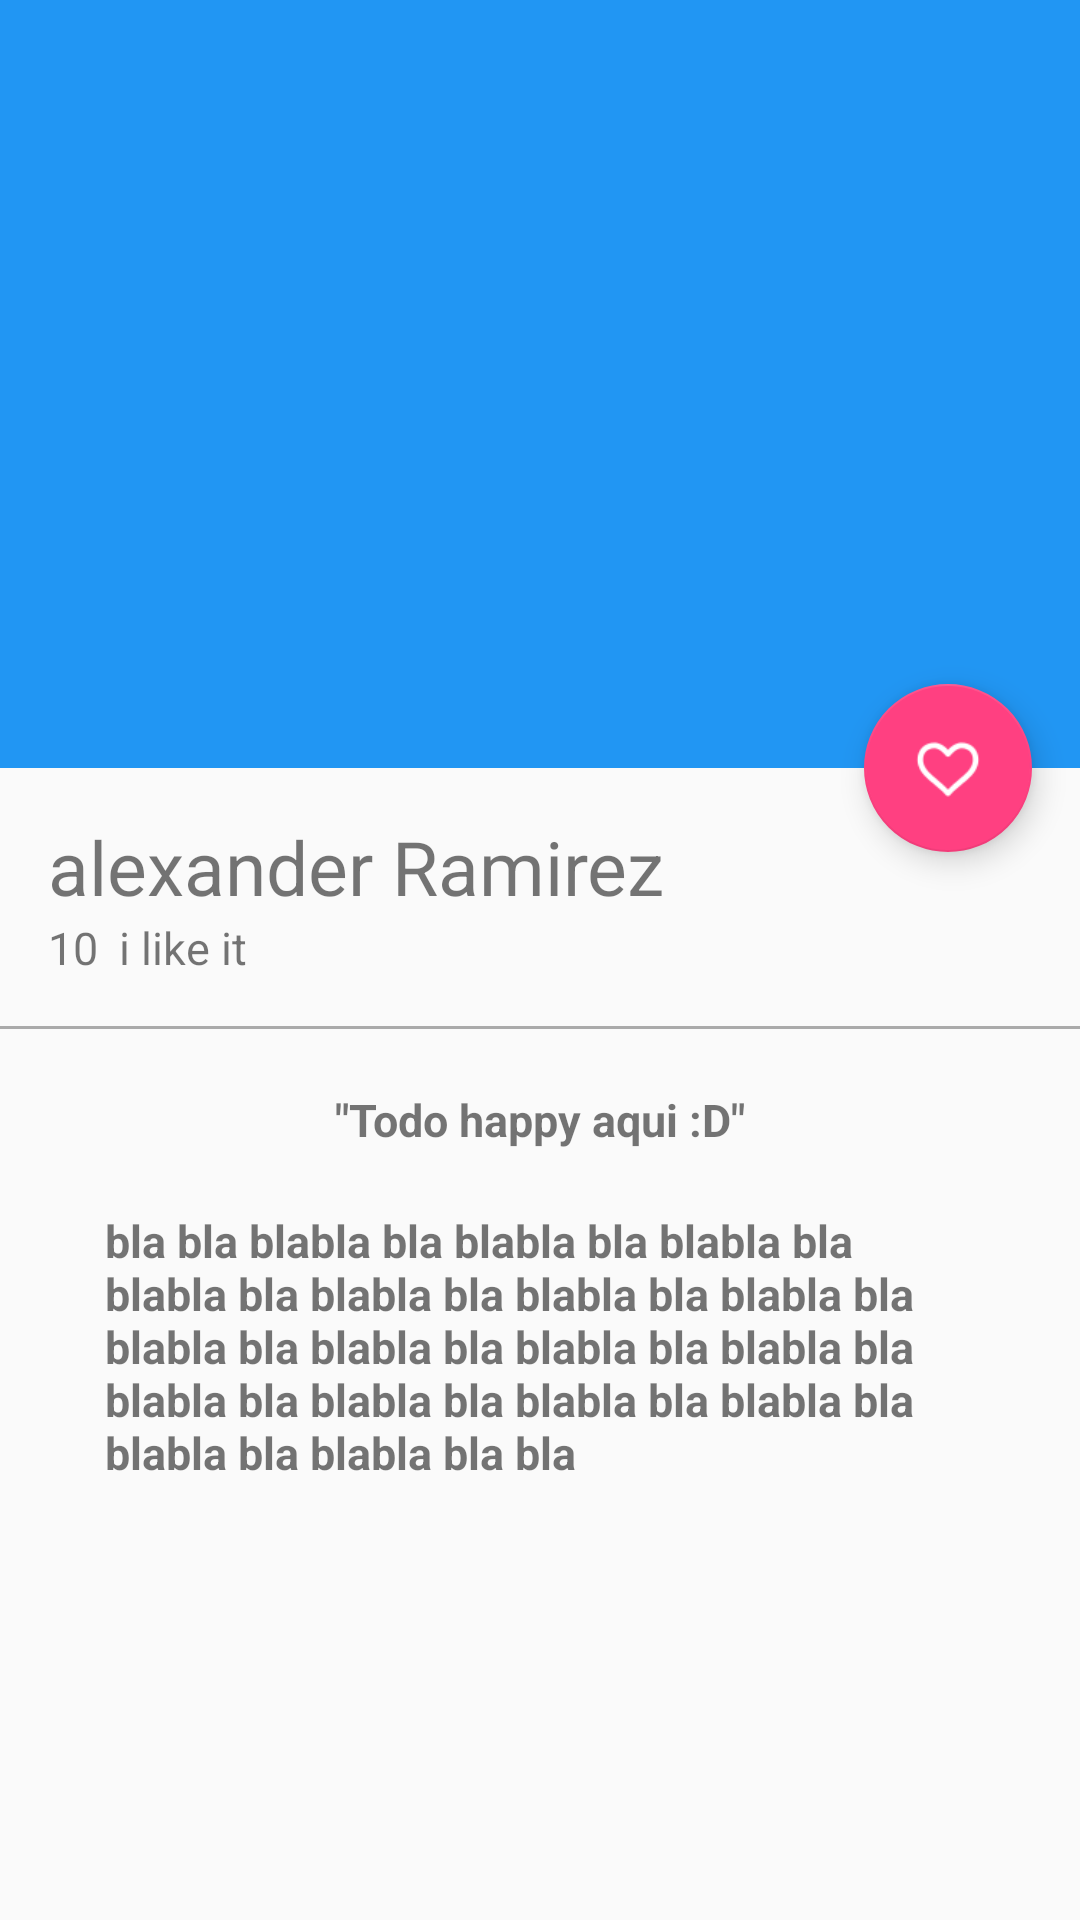

Reconstruct the res/layout file that produces this screen, plus the resources it refers to.
<!-- AndroidManifest.xml: application theme AppTheme -->
<!-- res/layout/activity_picture_detail.xml -->
<?xml version="1.0" encoding="utf-8"?>
<android.support.design.widget.CoordinatorLayout
    xmlns:android="http://schemas.android.com/apk/res/android"
    xmlns:app="http://schemas.android.com/apk/res-auto"
    xmlns:tools="http://schemas.android.com/tools"
    android:layout_width="match_parent"
    android:layout_height="match_parent"
    android:fitsSystemWindows="true"
    tools:context=".activity.PictureDetailActivity">

    <android.support.design.widget.AppBarLayout
        android:id="@+id/appBar"
        android:layout_width="match_parent"
        android:layout_height="@dimen/appbarlayout_height"
        android:theme="@style/ThemeOverlay.AppCompat.Dark.ActionBar">

        <android.support.design.widget.CollapsingToolbarLayout
            android:id="@+id/collapsingToolbar"
            android:layout_width="match_parent"
            android:layout_height="match_parent"
            app:layout_scrollFlags="scroll|exitUntilCollapsed"
            app:contentScrim="@color/colorPrimary"
            >

            <ImageView
                android:id="@+id/imageHeader"
                android:layout_width="match_parent"
                android:layout_height="match_parent"
                android:scaleType="centerCrop"
                android:background="@drawable/playa1"
                app:layout_collapseMode="parallax"
                android:fitsSystemWindows="true"
                android:transitionName="@string/transitionname_picture"

                />

            <android.support.v7.widget.Toolbar
                android:id="@+id/toolbar"
                android:layout_width="match_parent"
                android:layout_height="?attr/actionBarSize"
                android:elevation="4dp"
                android:theme="@style/ThemeOverlay.AppCompat.Light"
                app:layout_collapseMode="pin"
                />
        </android.support.design.widget.CollapsingToolbarLayout>


    </android.support.design.widget.AppBarLayout>

    <android.support.v4.widget.NestedScrollView
        android:layout_width="match_parent"
        android:layout_height="match_parent"
        app:layout_behavior="@string/appbar_scrolling_view_behavior">

        <LinearLayout
            android:layout_width="match_parent"
            android:layout_height="match_parent"
            android:orientation="vertical"
            android:paddingTop="@dimen/activity_vertical_margin"
            >
            <TextView
                android:id="@+id/userNameDetail"
                android:layout_width="wrap_content"
                android:layout_height="wrap_content"
                android:textSize="@dimen/textsize_usernamedetail"
                android:text="@string/userName"
                android:paddingLeft="@dimen/activity_horizontal_margin"
                android:paddingRight="@dimen/activity_vertical_margin"
                />



            <LinearLayout
                android:layout_width="match_parent"
                android:layout_height="wrap_content"
                android:orientation="horizontal"
                android:paddingBottom="@dimen/activity_vertical_margin"
                android:paddingLeft="@dimen/activity_horizontal_margin"
                android:paddingRight="@dimen/activity_horizontal_margin"
                >

                <TextView
                    android:id="@+id/likeNumberDetail"
                    android:layout_width="wrap_content"
                    android:layout_height="wrap_content"
                    android:textSize="@dimen/textsize_likenumberdetail"
                    android:text="10"
                    />

                <TextView
                    android:id="@+id/secondWordDetail"
                    android:layout_width="wrap_content"
                    android:layout_height="wrap_content"
                    android:textSize="@dimen/textsize_likenumberdetail"
                    android:text="@string/seconWord_detail"
                    android:layout_marginLeft="@dimen/marginLeft_secondWord"
                    />

            </LinearLayout>

            <View
                android:layout_width="match_parent"
                android:layout_height="@dimen/height_divider"
                android:background="@android:color/darker_gray"
                />

            <TextView
                android:id="@+id/titleImage"
                android:layout_width="wrap_content"
                android:layout_height="wrap_content"
                android:textSize="@dimen/textsize_likenumberdetail"
                android:text="@string/tittleimagedetail"
                android:layout_gravity="center"
                android:textStyle="bold"
                android:paddingTop="@dimen/paddingtop_tittleimagedetail"
                />

            <TextView
                android:id="@+id/textContenImageDetail"
                android:layout_width="wrap_content"
                android:layout_height="wrap_content"
                android:textSize="@dimen/textsize_likenumberdetail"
                android:text="@string/loren"
                android:layout_gravity="center"
                android:textStyle="bold"
                android:paddingTop="@dimen/paddingtop_tittleimagedetail"
                android:paddingRight="@dimen/padding_horizontal_textcontedetail"
                android:paddingLeft="@dimen/padding_horizontal_textcontedetail"
                />

        </LinearLayout>

    </android.support.v4.widget.NestedScrollView>

    <android.support.design.widget.FloatingActionButton
        android:id="@+id/fab"
        android:layout_width="wrap_content"
        android:layout_height="wrap_content"
        android:layout_margin="@dimen/fab_margin"
        android:src="@drawable/corz1"
        app:layout_anchor="@+id/appBar"
        app:layout_anchorGravity="bottom|end"
        />



</android.support.design.widget.CoordinatorLayout>
<!-- resources referenced by this layout -->
<resources>
  <color name="colorPrimary">#2196F3</color>
  <dimen name="activity_horizontal_margin">16dp</dimen>
  <dimen name="activity_vertical_margin">16dp</dimen>
  <dimen name="appbarlayout_height">256dp</dimen>
  <dimen name="fab_margin">16dp</dimen>
  <dimen name="height_divider">1dp</dimen>
  <dimen name="marginLeft_secondWord">7dp</dimen>
  <dimen name="padding_horizontal_textcontedetail">35dp</dimen>
  <dimen name="paddingtop_tittleimagedetail">20dp</dimen>
  <dimen name="textsize_likenumberdetail">15sp</dimen>
  <dimen name="textsize_usernamedetail">25sp</dimen>
  <!-- drawable corz1: png bitmap (drawable-hdpi, 1094 bytes) -->
  <string name="loren">bla bla blabla bla blabla bla blabla bla blabla bla blabla bla blabla bla blabla bla blabla bla blabla bla blabla bla blabla bla blabla bla blabla bla blabla bla blabla bla blabla bla blabla bla bla</string>
  <string name="seconWord_detail">i like it</string>
  <string name="tittleimagedetail">\"Todo happy aqui :D\"</string>
  <string name="transitionname_picture">transitionnamepicture</string>
  <string name="userName">alexander Ramirez</string>
  <style name="AppTheme" parent="Theme.AppCompat.Light.NoActionBar">
          
          <item name="colorPrimary">@color/colorPrimary</item>
          <item name="colorPrimaryDark">@color/colorPrimaryDark</item>
          <item name="colorAccent">@color/colorAccent</item>
      </style>
  <color name="colorPrimaryDark">#1976D2</color>
  <color name="colorAccent">#FF4081</color>
</resources>
